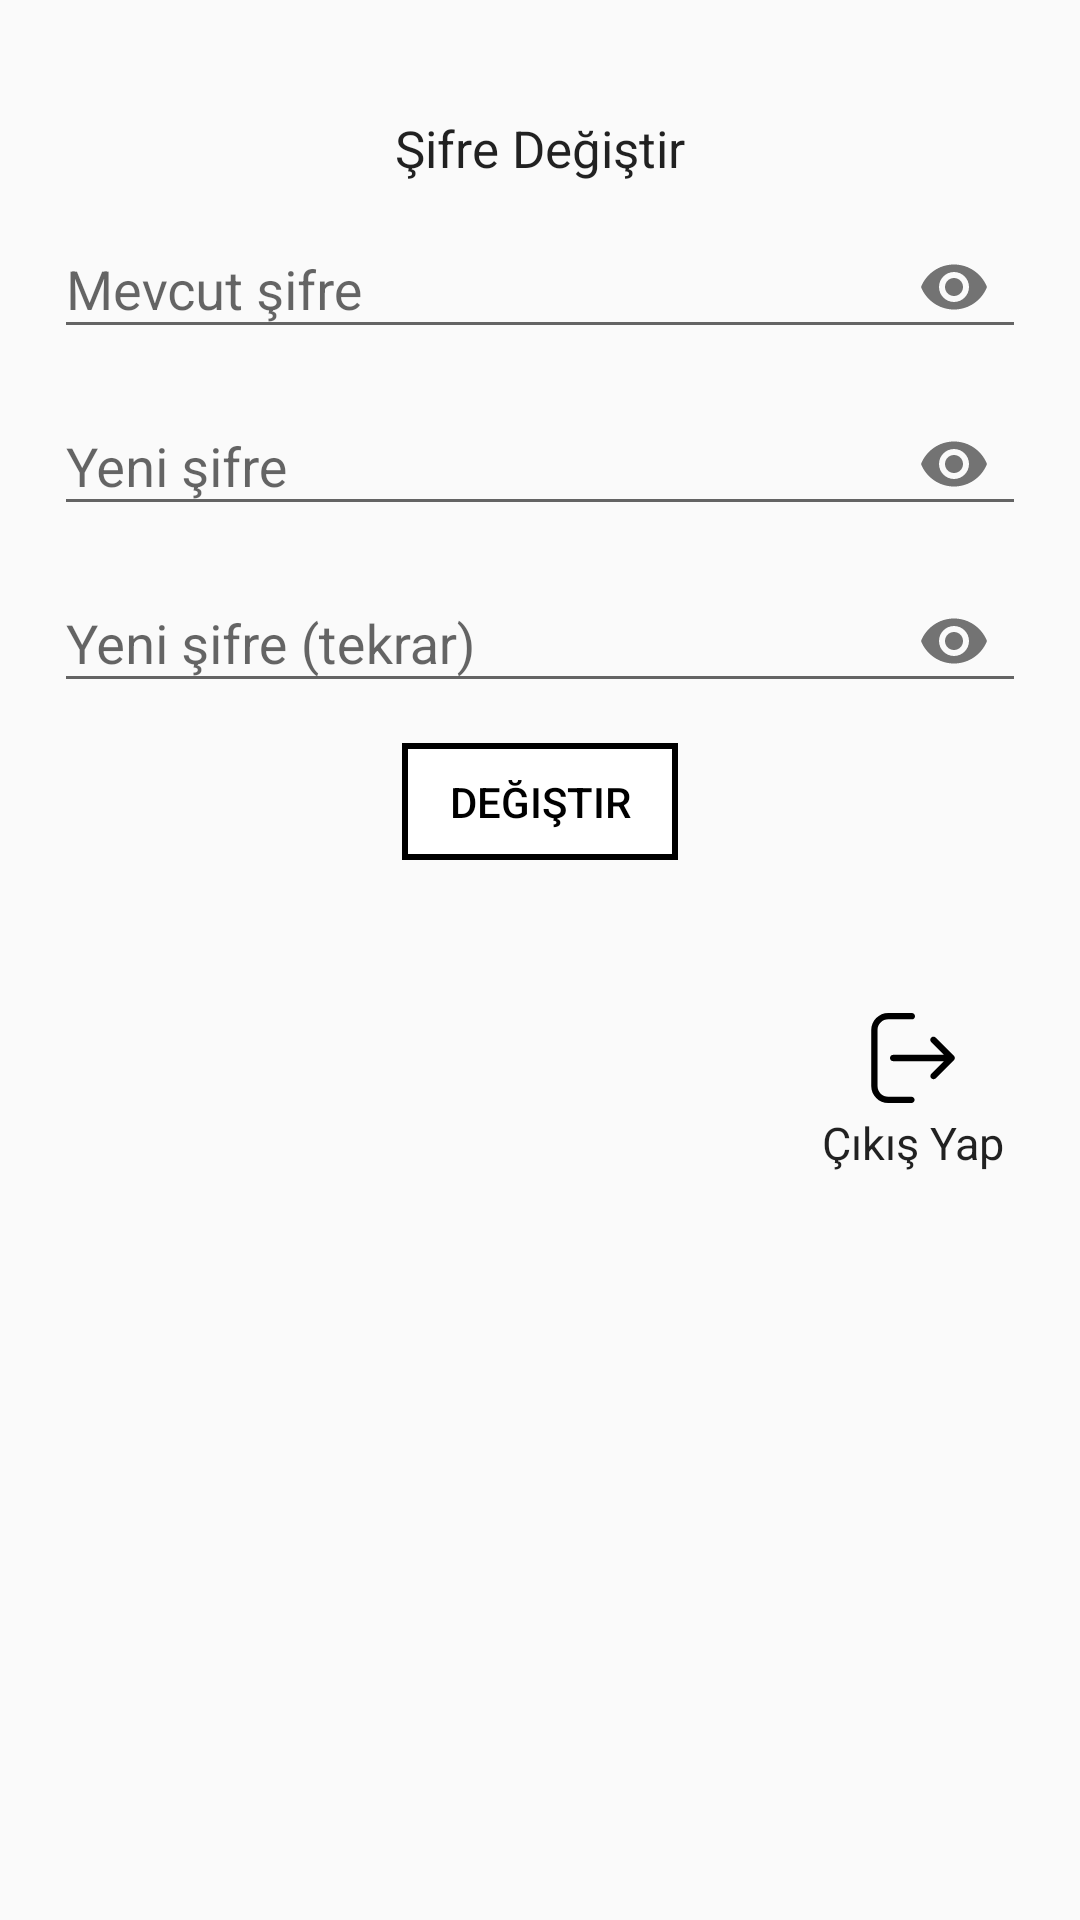

Here is an Android app screen rendered from its layout file. Give the layout XML and the strings, colors and styles it references.
<!-- AndroidManifest.xml: application theme Theme.AppCompat.Light.NoActionBar -->
<!-- res/layout/activity_ayarlar.xml -->
<?xml version="1.0" encoding="utf-8"?>
<LinearLayout xmlns:android="http://schemas.android.com/apk/res/android"
    xmlns:app="http://schemas.android.com/apk/res-auto"
    xmlns:tools="http://schemas.android.com/tools"
    android:layout_width="match_parent"
    android:layout_height="680dp"
    android:orientation="vertical"
    android:padding="8dp">



    <LinearLayout
        android:layout_width="match_parent"
        android:layout_height="wrap_content"
        android:layout_marginTop="20dp"
        android:orientation="vertical"
        android:padding="10dp">

        <TextView
            style="@style/Base.TextAppearance.AppCompat.Headline"
            android:layout_width="wrap_content"
            android:layout_height="wrap_content"
            android:layout_gravity="center_horizontal"
            android:text="Şifre Değiştir"
            android:textSize="17dp" />


        <com.google.android.material.textfield.TextInputLayout
            android:theme="@style/AppTheme"
            android:id="@+id/til_passwordEski"
            android:layout_width="match_parent"
            android:layout_height="wrap_content"
            android:hint="Mevcut şifre"
            app:passwordToggleEnabled="true">

            <com.google.android.material.textfield.TextInputEditText
                android:layout_width="match_parent"
                android:layout_height="wrap_content"
                android:drawableStart="@drawable/lock_icon"
                android:drawableLeft="@drawable/lock_icon"
                android:drawablePadding="10dp"
                android:imeOptions="actionDone"
                android:inputType="textPassword"
                android:maxLines="1" />


        </com.google.android.material.textfield.TextInputLayout>


        <com.google.android.material.textfield.TextInputLayout
            android:theme="@style/AppTheme"
            android:id="@+id/til_passwordYeni"
            android:layout_width="match_parent"
            android:layout_height="wrap_content"
            android:hint="Yeni şifre"
            app:passwordToggleEnabled="true">

            <com.google.android.material.textfield.TextInputEditText
                android:layout_width="match_parent"
                android:layout_height="wrap_content"
                android:drawableStart="@drawable/lock_icon"
                android:drawableLeft="@drawable/lock_icon"
                android:drawablePadding="10dp"
                android:imeOptions="actionDone"
                android:inputType="textPassword"
                android:maxLines="1" />


        </com.google.android.material.textfield.TextInputLayout>


        <com.google.android.material.textfield.TextInputLayout
            android:theme="@style/AppTheme"
            android:id="@+id/til_passwordYeniTekrar"
            android:layout_width="match_parent"
            android:layout_height="wrap_content"
            android:hint="Yeni şifre (tekrar)"
            app:passwordToggleEnabled="true">

            <com.google.android.material.textfield.TextInputEditText
                android:layout_width="match_parent"
                android:layout_height="wrap_content"
                android:drawableStart="@drawable/lock_icon"
                android:drawableLeft="@drawable/lock_icon"
                android:drawablePadding="10dp"
                android:imeOptions="actionDone"
                android:inputType="textPassword"
                android:maxLines="1" />


        </com.google.android.material.textfield.TextInputLayout>


        <LinearLayout
            android:layout_width="wrap_content"
            android:layout_height="wrap_content"
            android:layout_gravity="center"
            android:layout_marginTop="10dp"
            android:background="#000000"
            android:padding="2dp">

            <Button
                android:id="@+id/btn_login"
                style="@style/Widget.AppCompat.Button.Colored"
                android:layout_width="wrap_content"
                android:layout_height="35dp"
                android:layout_gravity="center_horizontal"
                android:background="#FFFFFF"
                android:text="Değiştir"
                android:textColor="#000000" />


        </LinearLayout>


        <ProgressBar
            android:id="@+id/loader"
            android:layout_width="wrap_content"
            android:layout_height="wrap_content"
            android:layout_gravity="center_horizontal"
            android:visibility="invisible" />


        <LinearLayout
            android:layout_width="75dp"
            android:layout_height="match_parent"
            android:layout_gravity="right"
            android:orientation="vertical">


            <ImageView
                android:id="@+id/lgt"
                android:layout_width="30dp"
                android:layout_height="36dp"
                android:layout_gravity="center"
                android:src="@drawable/ic_logout_svgrepo_com">

            </ImageView>


            <TextView
                style="@style/Base.TextAppearance.AppCompat.Headline"
                android:layout_width="wrap_content"
                android:layout_height="wrap_content"
                android:layout_gravity="center"
                android:text="Çıkış Yap"
                android:textSize="15dp" />


        </LinearLayout>
        <TextView
            android:layout_width="wrap_content"
            android:layout_height="wrap_content"
            android:paddingLeft="10dp"
            android:layout_gravity="center|right"
            android:id="@+id/sozlesme"
            android:textColorLink="#0F0F0F"
            android:layout_marginTop="20dp"
            android:text=""
            android:textSize="12dp">

        </TextView>

    </LinearLayout>






        <TextView
            android:layout_width="wrap_content"
            android:layout_height="wrap_content"
            android:paddingLeft="10dp"
            android:id="@+id/sozluk"
            android:layout_gravity="center"
            android:layout_marginTop="244dp"
            android:text="İnal Sözlük © 2020"
            android:textSize="12dp">



        </TextView>



</LinearLayout>
<!-- resources referenced by this layout -->
<resources>
  <!-- drawable ic_logout_svgrepo_com (drawable) -->
  <vector android:height="30dp" android:viewportHeight="489.9"
      android:viewportWidth="489.9" android:width="30dp" xmlns:android="http://schemas.android.com/apk/res/android">
      <path android:fillColor="#FF000000" android:pathData="M468.3,255.8c0.1,-0.1 0.1,-0.1 0.2,-0.2c0.3,-0.4 0.6,-0.7 0.8,-1.1c0.1,-0.1 0.1,-0.2 0.2,-0.3c0.2,-0.4 0.5,-0.8 0.7,-1.2c0,-0.1 0.1,-0.2 0.1,-0.2c0.2,-0.4 0.4,-0.8 0.6,-1.3c0,-0.1 0,-0.1 0.1,-0.2c0.2,-0.4 0.3,-0.9 0.5,-1.4c0,-0.1 0,-0.2 0.1,-0.2c0.1,-0.5 0.3,-0.9 0.3,-1.4c0,-0.2 0,-0.3 0.1,-0.5c0.1,-0.4 0.1,-0.8 0.2,-1.2c0.1,-0.6 0.1,-1.1 0.1,-1.7c0,-0.6 0,-1.1 -0.1,-1.7c0,-0.4 -0.1,-0.8 -0.2,-1.2c0,-0.2 0,-0.3 -0.1,-0.5c-0.1,-0.5 -0.2,-0.9 -0.3,-1.4c0,-0.1 0,-0.2 -0.1,-0.2c-0.1,-0.5 -0.3,-0.9 -0.5,-1.4c0,-0.1 0,-0.1 -0.1,-0.2c-0.2,-0.4 -0.4,-0.9 -0.6,-1.3c0,-0.1 -0.1,-0.2 -0.1,-0.2c-0.2,-0.4 -0.4,-0.8 -0.7,-1.2c-0.1,-0.1 -0.1,-0.2 -0.2,-0.3c-0.3,-0.4 -0.5,-0.8 -0.8,-1.1c-0.1,-0.1 -0.1,-0.1 -0.2,-0.2c-0.4,-0.4 -0.7,-0.9 -1.2,-1.3l-98.9,-98.8c-6.7,-6.7 -17.6,-6.7 -24.3,0c-6.7,6.7 -6.7,17.6 0,24.3l69.6,69.6H136.8c-9.5,0 -17.2,7.7 -17.2,17.1c0,9.5 7.7,17.2 17.2,17.2h276.8l-69.1,69.1c-6.7,6.7 -6.7,17.6 0,24.3c3.3,3.3 7.7,5 12.1,5s8.8,-1.7 12.1,-5l98.3,-98.3C467.5,256.6 467.9,256.2 468.3,255.8z"/>
      <path android:fillColor="#FF000000" android:pathData="M110.7,34.3h128c9.5,0 17.2,-7.7 17.2,-17.1c0,-9.5 -7.7,-17.2 -17.2,-17.2h-128C59.4,0 17.6,41.8 17.6,93.1v303.7c0,51.3 41.8,93.1 93.1,93.1h125.9c9.5,0 17.2,-7.7 17.2,-17.1c0,-9.5 -7.7,-17.2 -17.2,-17.2H110.7c-32.4,0 -58.8,-26.4 -58.8,-58.8V93.1C52,60.6 78.3,34.3 110.7,34.3z"/>
  </vector>
  <style name="AppTheme" parent="Theme.AppCompat.Light.DarkActionBar">
          
          <item name="colorPrimary">@color/colorPrimary</item>
          <item name="colorPrimaryDark">@color/colorPrimaryDark</item>
          <item name="colorAccent">@color/colorAccent</item>
      </style>
  <color name="colorPrimary">#3b3b3b</color>
  <color name="colorPrimaryDark">#232323</color>
  <color name="colorAccent">#ff7c48</color>
</resources>
